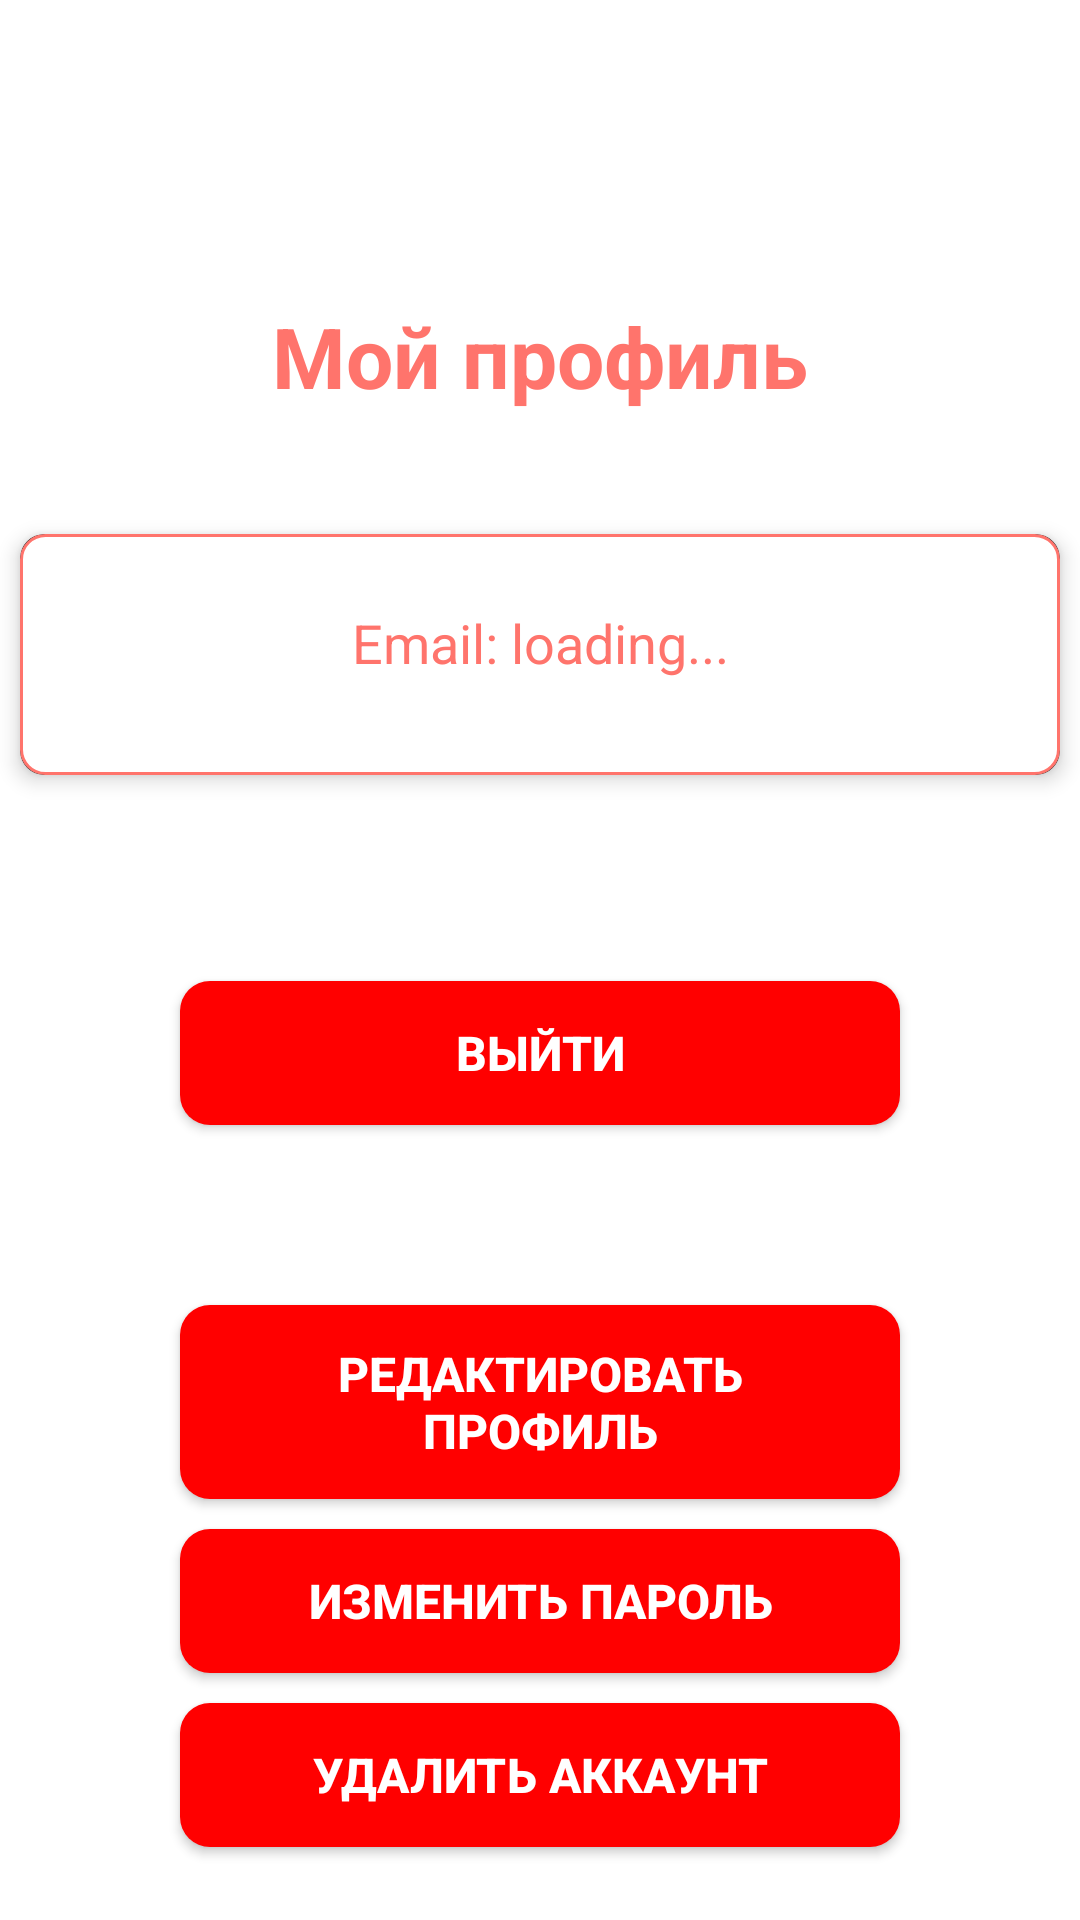

Write the Android layout XML for this screen, with the resource values it uses.
<!-- AndroidManifest.xml: application theme Theme.YP -->
<!-- res/layout/fragment_profil.xml -->
<?xml version="1.0" encoding="utf-8"?>
<LinearLayout xmlns:android="http://schemas.android.com/apk/res/android"
    xmlns:app="http://schemas.android.com/apk/res-auto"
    xmlns:tools="http://schemas.android.com/tools"
    android:layout_width="match_parent"
    android:layout_height="match_parent"
    android:orientation="vertical"
    android:paddingTop="100dp"
    android:layout_margin="40dp"
    android:background="@color/background_white"
    tools:context=".fragments.ProfileFragment"
    app:layout_constraintEnd_toEndOf="parent">

    <TextView
        android:layout_width="match_parent"
        android:layout_height="wrap_content"
        android:text="Мой профиль"
        android:textSize="28sp"
        android:textStyle="bold"
        android:textColor="@color/border_red"
        android:gravity="center"
        android:layout_marginBottom="32dp" />

    <androidx.cardview.widget.CardView
        android:layout_width="match_parent"
        android:layout_height="wrap_content"
        app:cardCornerRadius="8dp"
        app:cardElevation="4dp"
        app:cardUseCompatPadding="true">

        <LinearLayout
            android:layout_width="match_parent"
            android:layout_height="wrap_content"
            style="@style/EditText.Primary"
            android:orientation="vertical"
            android:padding="24dp">

            <TextView
                android:id="@+id/tvEmail"
                android:layout_width="match_parent"
                android:layout_height="wrap_content"
                android:text="Email: loading..."
                android:textSize="18sp"
                android:textColor="@color/text_red"
                android:gravity="center"
                android:layout_marginBottom="8dp" />

        </LinearLayout>
    </androidx.cardview.widget.CardView>
    <Button
        android:layout_margin="60dp"
        android:id="@+id/btnLogout"
        android:layout_width="match_parent"
        android:layout_height="wrap_content"
        android:text="Выйти"
        style="@style/Button.Primary"
        android:layout_marginTop="24dp" />
    <Button
        android:id="@+id/btnEditProfile"
        android:layout_width="match_parent"
        android:layout_height="wrap_content"
        android:text="Редактировать профиль"
        style="@style/Button.Primary"
        android:layout_marginHorizontal="60dp"
        />

    <Button
        android:id="@+id/btnChangePassword"
        android:layout_width="match_parent"
        android:layout_height="wrap_content"
        android:text="Изменить пароль"
        style="@style/Button.Primary"
        android:layout_marginVertical="10dp"
        android:layout_marginHorizontal="60dp"/>

    <Button
        android:id="@+id/btnDeleteAccount"
        android:layout_width="match_parent"
        android:layout_height="wrap_content"
        android:text="Удалить аккаунт"
        style="@style/Button.Primary"
        android:layout_marginHorizontal="60dp"/>

</LinearLayout>
<!-- resources referenced by this layout -->
<resources>
  <color name="background_white">#FFFFFF</color>
  <color name="border_red">#FF746C</color>
  <color name="text_red">#FF746C</color>
  <style name="Button.Primary" parent="Widget.AppCompat.Button">
          <item name="android:background">@drawable/button_background</item>
          <item name="android:textColor">@color/white</item>
          <item name="android:textSize">16sp</item>
          <item name="android:textStyle">bold</item>
          <item name="android:paddingTop">12dp</item>
          <item name="android:paddingBottom">12dp</item>
          <item name="android:paddingLeft">24dp</item>
          <item name="android:paddingRight">24dp</item>
          <item name="android:minHeight">48dp</item>
      </style>
  <style name="EditText.Primary" parent="Widget.AppCompat.EditText">
          <item name="android:background">@drawable/edit_text_primary</item>
          <item name="android:textColor">@color/text_dark_gray</item>
          <item name="android:textColorHint">@color/text_light_gray</item>
          <item name="android:padding">16dp</item>
          <item name="android:textSize">16sp</item>
      </style>
  <style name="Theme.YP" parent="Base.Theme.YP" />
  <!-- drawable button_background (drawable) -->
  <?xml version="1.0" encoding="utf-8"?>
  <selector xmlns:android="http://schemas.android.com/apk/res/android">
      <item android:state_pressed="true">
          <shape android:shape="rectangle">
              <solid android:color="@color/primary_blue" />
              <corners android:radius="5dp" />
          </shape>
      </item>
      <item>
          <shape android:shape="rectangle">
              <solid android:color="@color/red" />
              <corners android:radius="10dp" />
          </shape>
      </item>
  </selector>
  <color name="white">#FFFFFF</color>
  <!-- drawable edit_text_primary (drawable) -->
  <?xml version="1.0" encoding="utf-8"?>
  <shape xmlns:android="http://schemas.android.com/apk/res/android"
      android:shape="rectangle">
      <solid android:color="@color/white" />
      <stroke android:width="1dp" android:color="@color/border_red" />
      <corners android:radius="8dp" />
  </shape>
  <color name="text_dark_gray">#333333</color>
  <color name="text_light_gray">#666666</color>
  <style name="Base.Theme.YP" parent="Theme.AppCompat.NoActionBar">
          
           <item name="android:windowBackground">@color/white</item>
      </style>
  <color name="red">#FF0000</color>
</resources>
